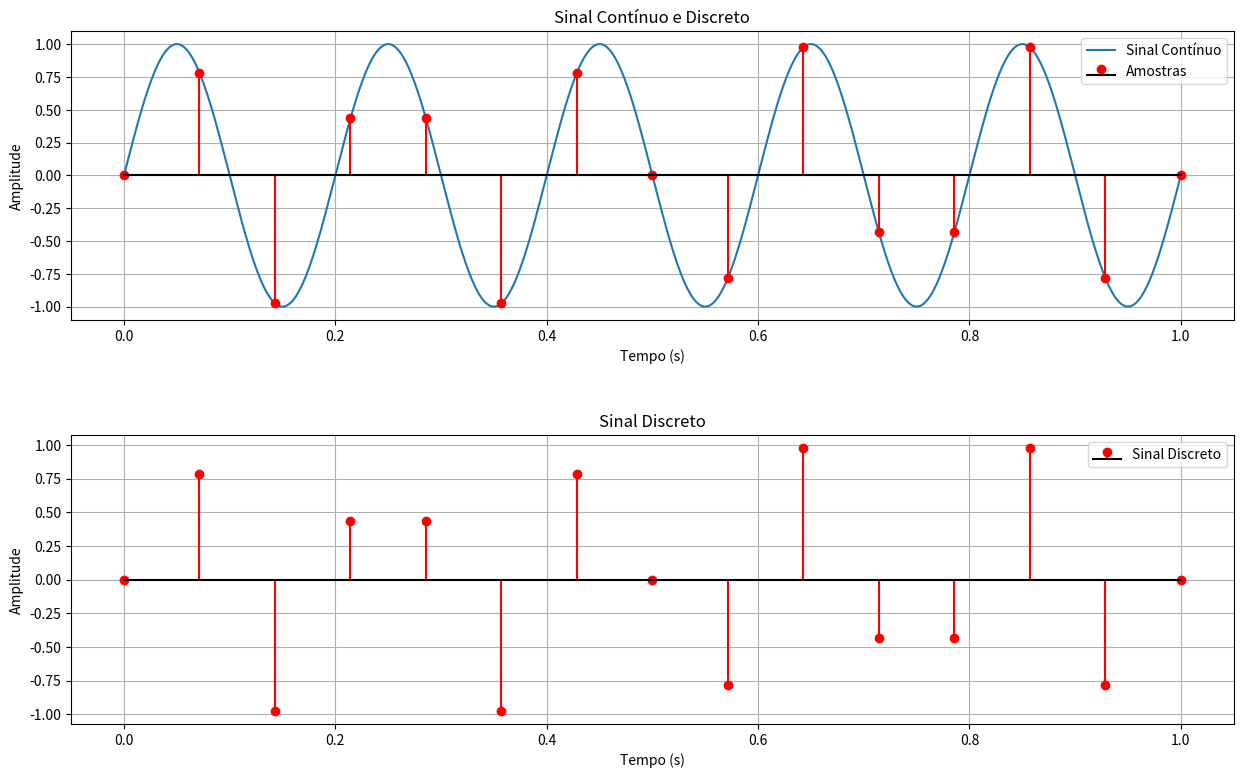

The matplotlib source for this figure:
#O que é um sinal->
"""
Sinal é uma função matemática que descreve um sistema biológico, físico ou químico, onde pode ser extraido informação

Eficaz vs Eficiente
Eficaz: que faz o objetivo, que consegue concluir objetivo com qualidade.
Eficente: Eficiencia está realcionado ao custo-benefício.

x[n] = xc(n*Ts)
"""

#Sinais em domínio contínuo ou discreto
#->DISCRETO: PODE resultar da amostragem de um sinal em domínio contínuo
#Exemplo de sinal
import numpy as np
import matplotlib.pyplot as plt

# Definindo parâmetros do sinal contínuo
t = np.linspace(0, 1, 1000)  # Tempo de 0 a 1 segundo, com 1000 pontos
f = 5  # Frequência do sinal em Hz
sinal_continuo = np.sin(2 * np.pi * f * t)  # Sinal senoidal de frequência f

# Amostragem do sinal contínuo
num_pontos = 15
t_discreto = np.linspace(0, 1, num_pontos)  # Pega 15 pontos uniformemente distribuídos no tempo
sinal_discretizado = np.sin(2 * np.pi * f * t_discreto)  # Avalia a função seno nesses pontos

# Criando a figura com subplots
fig, axs = plt.subplots(2, 1, figsize=(15, 9))

# Sinal contínuo + discreto
axs[0].plot(t, sinal_continuo, label='Sinal Contínuo')
axs[0].stem(t_discreto, sinal_discretizado, linefmt='r-', markerfmt='ro', basefmt='k', label='Amostras')
axs[0].set_title('Sinal Contínuo e Discreto')
axs[0].set_xlabel('Tempo (s)')
axs[0].set_ylabel('Amplitude')
axs[0].grid(True)
axs[0].legend()

# Apenas o sinal discretizado
axs[1].stem(t_discreto, sinal_discretizado, linefmt='r-', markerfmt='ro', basefmt='k', label='Sinal Discreto')
axs[1].set_title('Sinal Discreto')
axs[1].set_xlabel('Tempo (s)')
axs[1].set_ylabel('Amplitude')
axs[1].grid(True)
axs[1].legend()

# Ajustar espaçamento entre os gráficos
plt.subplots_adjust(hspace=0.4)

# Mostrar gráfico
plt.show()


#EQUAÇÃO DA AMOSTRAGEM A UMA TAXA CONSTANTE fs = 1/Ts
#--> x[n] = xc(n*Ts)